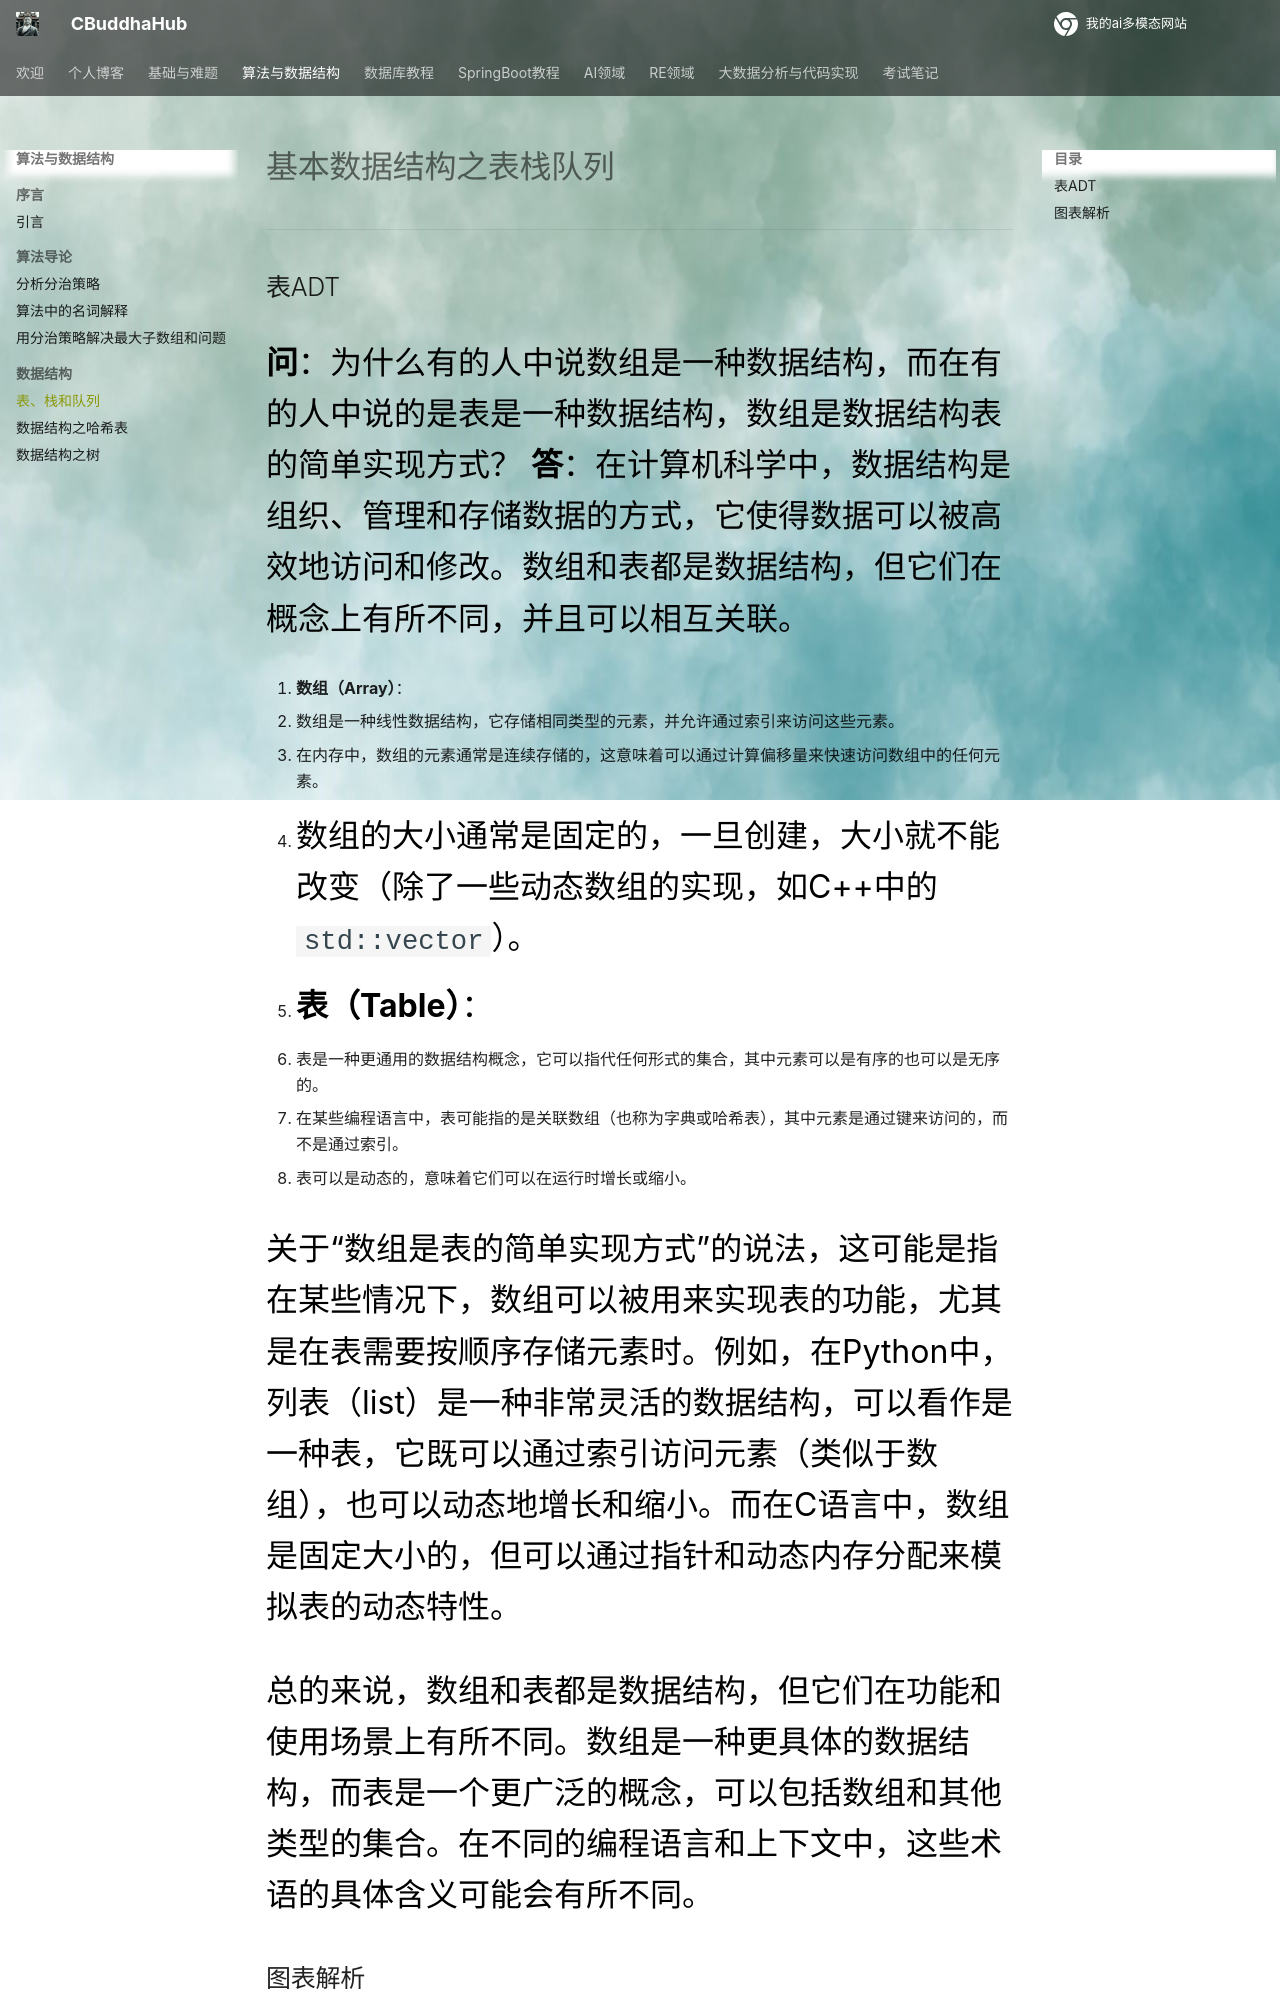

repository: CrazyBuddha-Max/CBuddhaDocs · page: algorithm/2-数据结构/表、栈和队列/index.html · generator: mkdocs

# 基本数据结构之表栈队列

***

## 表ADT

**问**：为什么有的人中说数组是一种数据结构，而在有的人中说的是表是一种数据结构，数组是数据结构表的简单实现方式？
**答**：在计算机科学中，数据结构是组织、管理和存储数据的方式，它使得数据可以被高效地访问和修改。数组和表都是数据结构，但它们在概念上有所不同，并且可以相互关联。

1. **数组（Array）**：
   - 数组是一种线性数据结构，它存储相同类型的元素，并允许通过索引来访问这些元素。
   - 在内存中，数组的元素通常是连续存储的，这意味着可以通过计算偏移量来快速访问数组中的任何元素。
   - 数组的大小通常是固定的，一旦创建，大小就不能改变（除了一些动态数组的实现，如C++中的`std::vector`）。
